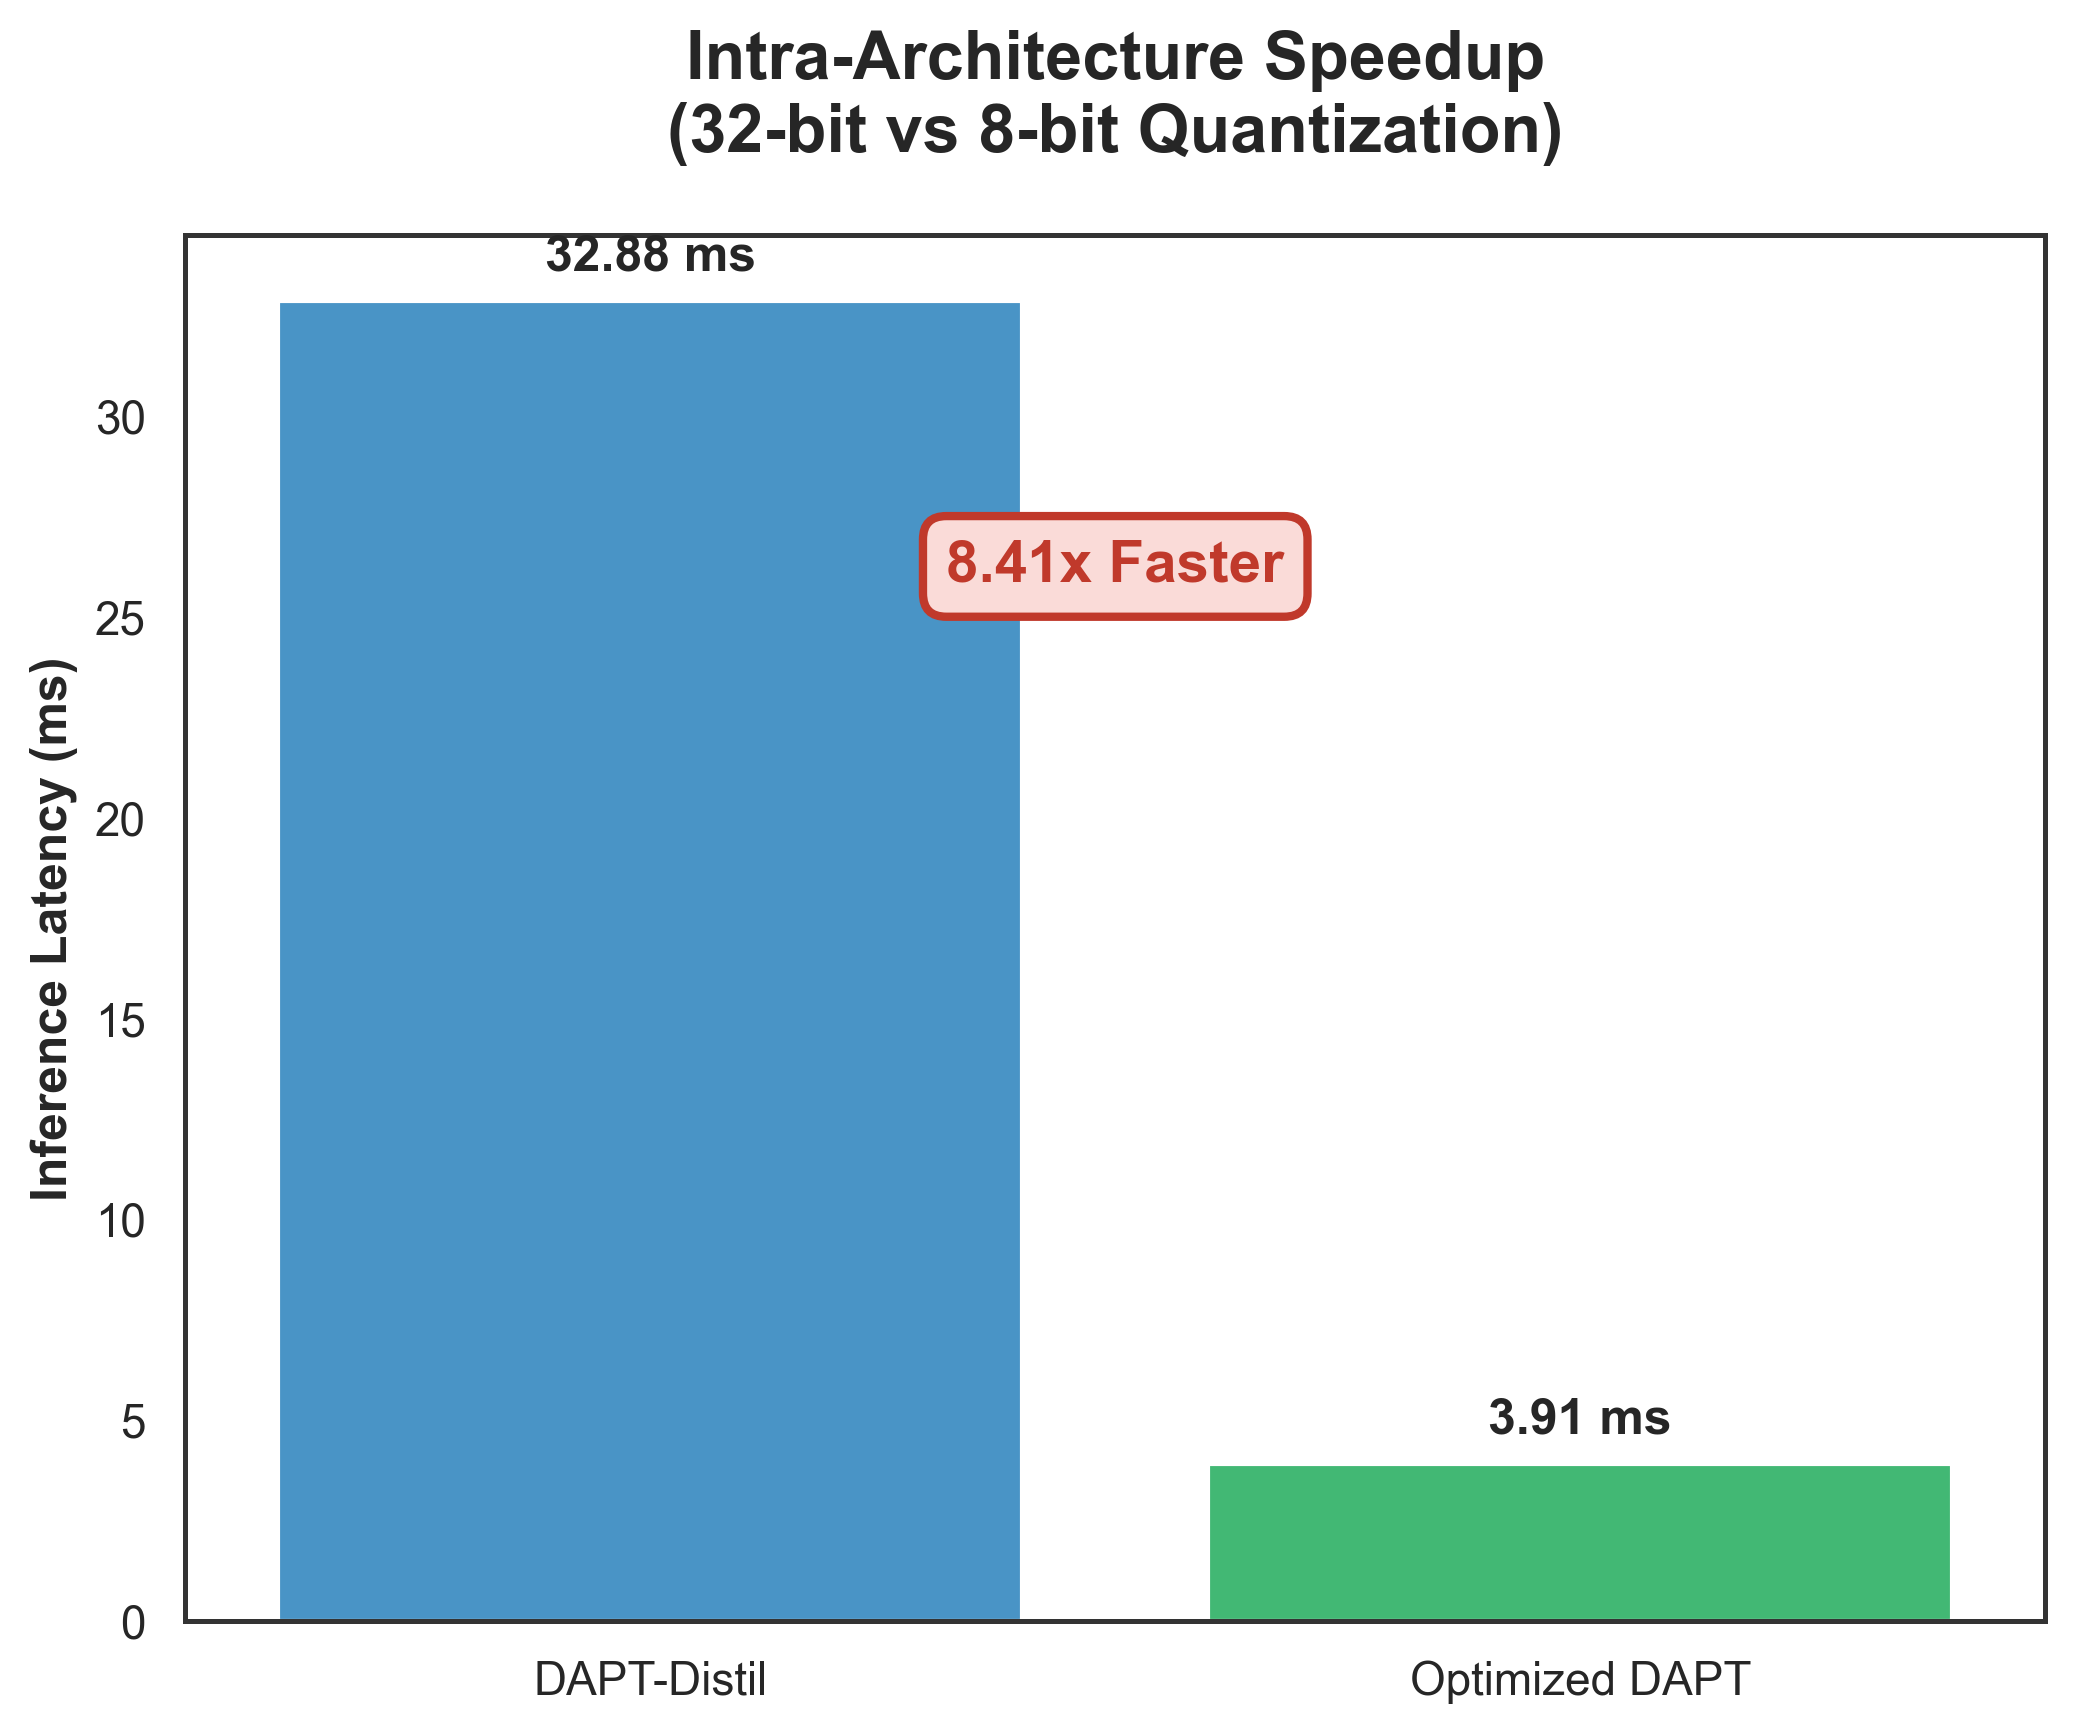

Data behind this chart, as committed beside it:
Model Name, Short_Name, Latency_ms
DAPT-DistilBERT, DAPT-Distil, 32.88
Optimized DAPT, Optimized DAPT, 3.91
